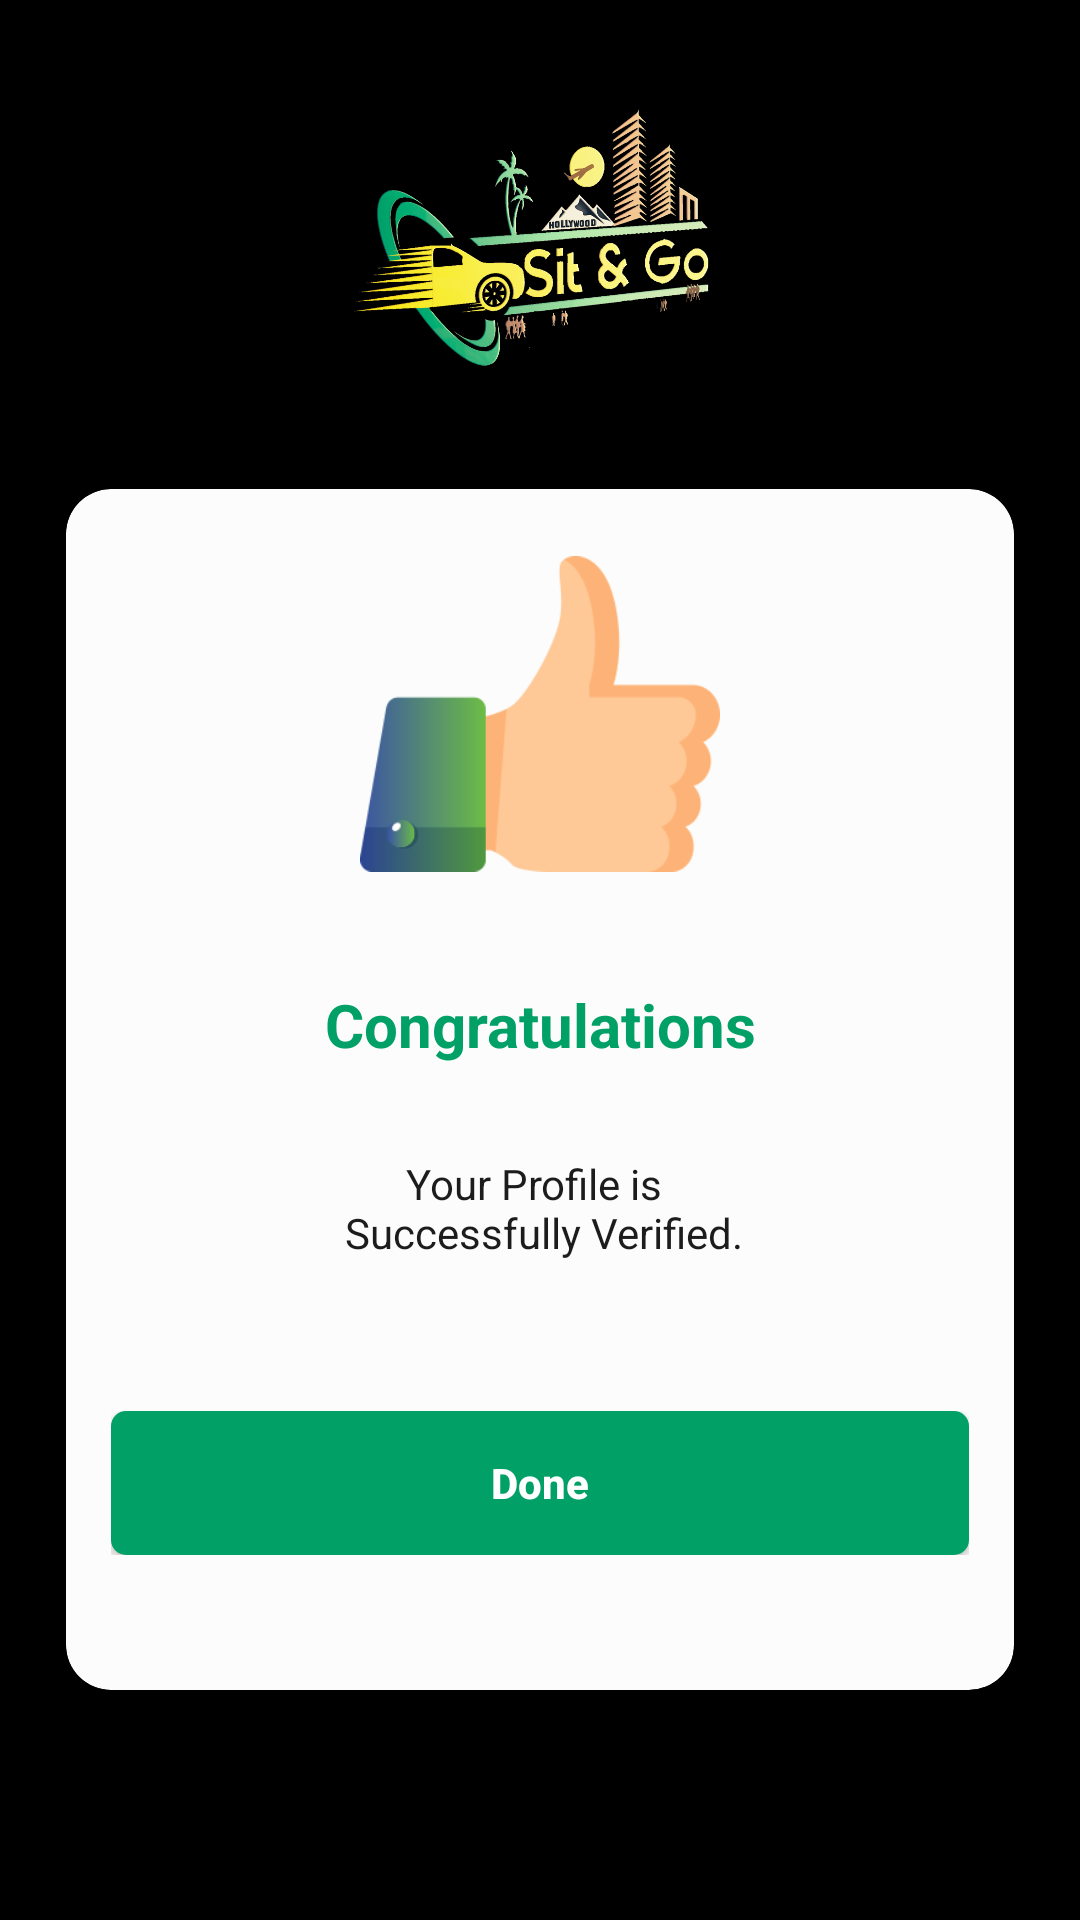

Produce the Android XML layout that renders to this screen, including the resource entries it uses.
<!-- AndroidManifest.xml: application theme AppTheme -->
<!-- res/layout/activity_congratulations.xml -->
<?xml version="1.0" encoding="utf-8"?>
<RelativeLayout xmlns:android="http://schemas.android.com/apk/res/android"
    xmlns:app="http://schemas.android.com/apk/res-auto"
    xmlns:tools="http://schemas.android.com/tools"
    android:layout_width="match_parent"
    android:layout_height="match_parent"
    android:background="@android:color/black"
    tools:context="com.omninous.Activity.CongratulationsActivity">

    <ImageView
        android:id="@+id/iv_cong_back"
        android:layout_width="wrap_content"
        android:layout_height="wrap_content"
        android:layout_margin="10dp"
        android:tint="@android:color/white"
        android:src="@drawable/ic_arrow_back">

    </ImageView>


    <RelativeLayout
        android:id="@+id/relativeLayout1"
        android:layout_width="match_parent"
        android:layout_height="wrap_content">

        <include layout="@layout/header_logo" />

    </RelativeLayout>

    <androidx.core.widget.NestedScrollView
        android:layout_below="@id/relativeLayout1"
        android:layout_width="match_parent"
        android:layout_height="match_parent">

        <RelativeLayout
            android:id="@+id/relativeLayout3"
            android:layout_width="match_parent"
            android:layout_height="match_parent"
            android:layout_below="@id/relativeLayout1">

            <RelativeLayout
                android:id="@+id/relativeLayout2"
                android:layout_width="match_parent"
                android:layout_height="wrap_content">


                <androidx.cardview.widget.CardView
                    android:id="@+id/cardview1"
                    android:layout_width="match_parent"
                    android:layout_height="wrap_content"
                    android:layout_centerHorizontal="true"
                    android:layout_marginLeft="@dimen/card_view_margin_left"
                    android:layout_marginRight="@dimen/card_view_margin_right"
                    android:elevation="10dp"
                    app:cardBackgroundColor="@color/card_bg_color"
                    app:cardCornerRadius="@dimen/cardCornerRadius"
                    app:cardPreventCornerOverlap="false"
                    app:cardUseCompatPadding="true">

                    <RelativeLayout
                        android:layout_width="match_parent"
                        android:layout_height="wrap_content">

                        <LinearLayout
                            android:id="@+id/linearLayout1"
                            android:layout_width="match_parent"
                            android:layout_height="wrap_content"
                            android:orientation="vertical"
                            android:padding="@dimen/padding_inside_card_view">

                            <RelativeLayout
                                android:layout_width="match_parent"
                                android:layout_height="wrap_content">

                                <ImageView
                                    android:layout_width="120dp"
                                    android:layout_height="120dp"
                                    android:layout_centerInParent="true"
                                    android:src="@drawable/vector_smart_object"/>

                            </RelativeLayout>



                            <RelativeLayout
                                android:layout_width="match_parent"
                                android:layout_height="wrap_content"
                                android:layout_marginTop="30dp">

                                <TextView
                                    android:layout_width="wrap_content"
                                    android:layout_height="wrap_content"
                                    android:layout_centerHorizontal="true"
                                    android:gravity="center_horizontal"
                                    android:text="@string/congratulations"
                                    android:textSize="20sp"
                                    android:textColor="#00A066"
                                    android:textStyle="bold" />

                            </RelativeLayout>

                            <RelativeLayout
                                android:layout_width="match_parent"
                                android:layout_height="wrap_content"
                                android:layout_marginTop="30dp">

                                <TextView
                                    android:layout_width="wrap_content"
                                    android:layout_height="wrap_content"
                                    android:layout_centerHorizontal="true"
                                    android:gravity="center_horizontal"
                                    android:textColor="@color/lightDark"
                                    android:text="@string/congratulations_veryfied_message" />

                            </RelativeLayout>


                            <RelativeLayout
                                android:layout_marginTop="50dp"
                                android:layout_marginBottom="30dp"
                                android:layout_width="match_parent"
                                android:layout_height="wrap_content">

                                <Button
                                    android:id="@+id/cong_down_btn"
                                    android:layout_width="match_parent"
                                    android:layout_height="wrap_content"
                                    android:background="@drawable/button_background"
                                    android:text="@string/done"
                                    android:textAllCaps="false"
                                    android:textColor="@color/white"
                                    android:textStyle="bold" />


                            </RelativeLayout>




                        </LinearLayout>

                    </RelativeLayout>

                </androidx.cardview.widget.CardView>

            </RelativeLayout>

        </RelativeLayout>

    </androidx.core.widget.NestedScrollView>

</RelativeLayout>
<!-- res/layout/header_logo.xml (included above) -->
<?xml version="1.0" encoding="utf-8"?>
<RelativeLayout xmlns:android="http://schemas.android.com/apk/res/android"
    android:layout_width="match_parent"
    android:layout_height="wrap_content">

    <ImageView
        android:id="@+id/profile_image"
        android:layout_width="130dp"
        android:layout_height="130dp"
        android:layout_centerInParent="true"
        android:layout_marginTop="30dp"
        android:src="@drawable/vector_smart_object1" />

</RelativeLayout>
<!-- resources referenced by this layout -->
<resources>
  <color name="card_bg_color">#fcfcfc</color>
  <color name="lightDark">#1D1C1C</color>
  <color name="white">#FFF</color>
  <dimen name="cardCornerRadius">15dp</dimen>
  <dimen name="card_view_margin_left">20dp</dimen>
  <dimen name="card_view_margin_right">20dp</dimen>
  <dimen name="padding_inside_card_view">15dp</dimen>
  <!-- drawable button_background (drawable) -->
  <?xml version="1.0" encoding="utf-8"?>
  <shape xmlns:android="http://schemas.android.com/apk/res/android" android:shape="rectangle">
  
  
      <solid android:color="#00A066" />
      <corners android:bottomRightRadius="5dp"
          android:bottomLeftRadius="5dp"
          android:topRightRadius="5dp"
          android:topLeftRadius="5dp"/>
  </shape>
  <!-- drawable vector_smart_object: png bitmap (drawable, 7952 bytes) -->
  <!-- drawable vector_smart_object1: png bitmap (drawable, 310498 bytes) -->
  <string name="congratulations">Congratulations</string>
  <string name="congratulations_veryfied_message">Your Profile is \n Successfully Verified.</string>
  <string name="done">Done</string>
  
      //----------------key----------------
  <style name="AppTheme" parent="Theme.AppCompat.Light.NoActionBar">
          
          <item name="colorPrimary">@color/colorPrimary</item>
          <item name="colorPrimaryDark">@color/colorPrimaryDark</item>
          <item name="colorAccent">@color/colorAccent</item>
      </style>
  <color name="colorPrimary">#008577</color>
  <color name="colorPrimaryDark">#00574B</color>
  <color name="colorAccent">#D81B60</color>
</resources>
